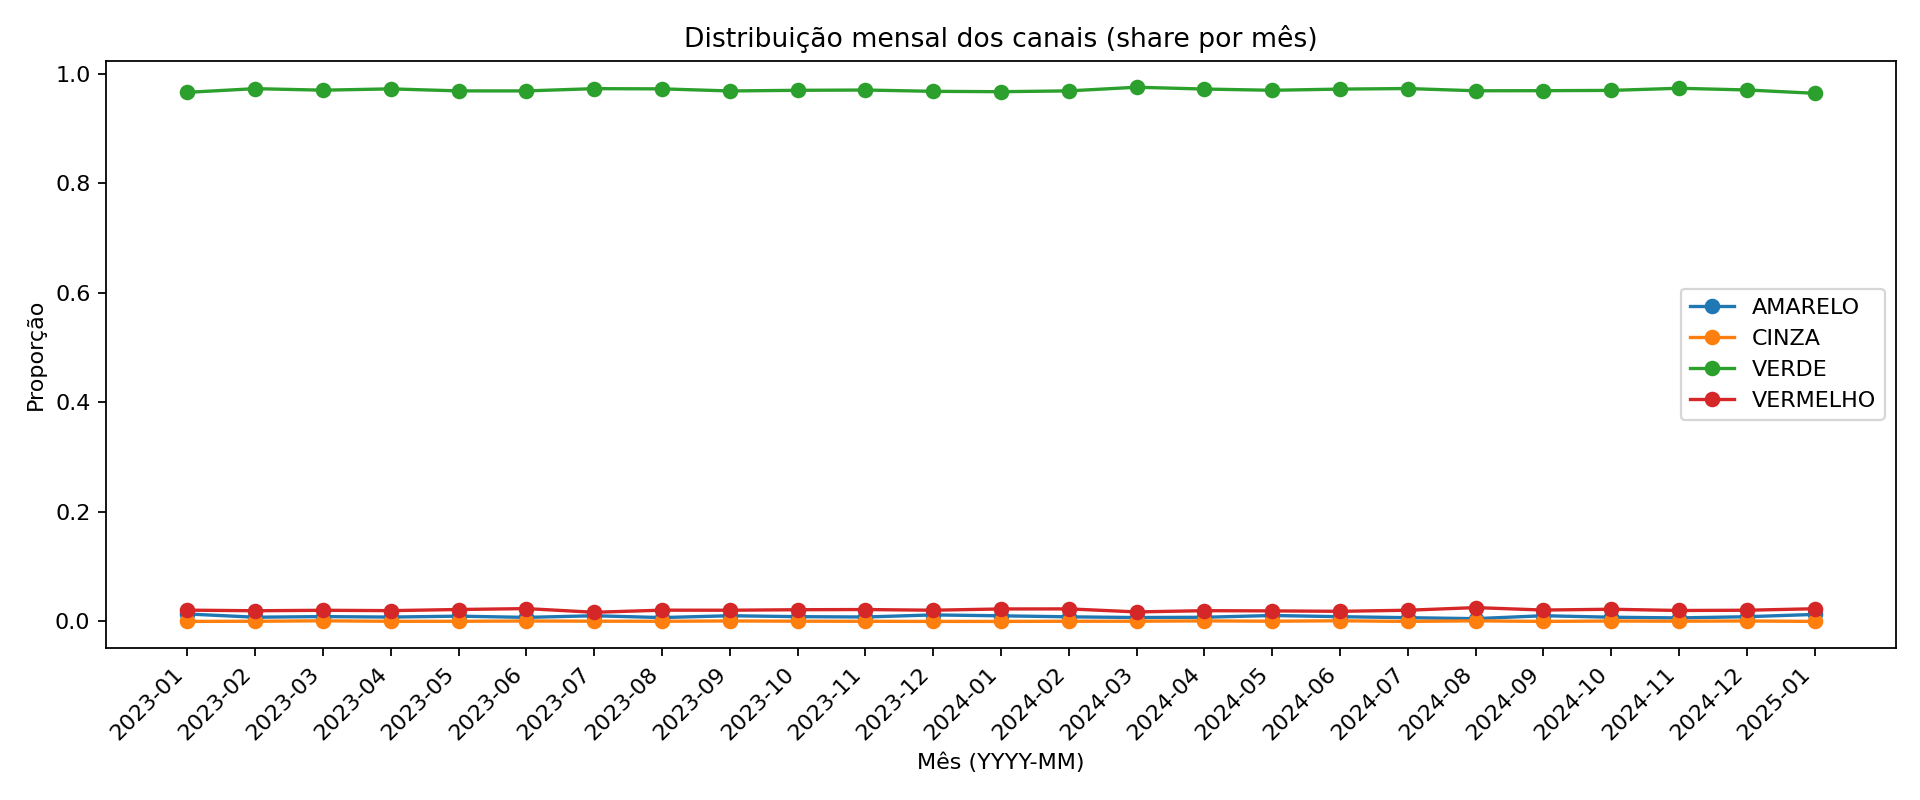

Source data for this figure (header and first rows):
ym, channel, n, total, pct
2023-01, AMARELO, 35, 2579, 0.01357
2023-01, VERDE, 2491, 2579, 0.9659
2023-01, VERMELHO, 53, 2579, 0.02055
2023-02, AMARELO, 26, 3391, 0.007667
2023-02, CINZA, 1, 3391, 0.0002949
2023-02, VERDE, 3298, 3391, 0.9726
2023-02, VERMELHO, 66, 3391, 0.01946
2023-03, AMARELO, 48, 5464, 0.008785
2023-03, CINZA, 6, 5464, 0.001098
2023-03, VERDE, 5299, 5464, 0.9698
2023-03, VERMELHO, 111, 5464, 0.02031
2023-04, AMARELO, 37, 4674, 0.007916
2023-04, CINZA, 1, 4674, 0.0002139
2023-04, VERDE, 4544, 4674, 0.9722
2023-04, VERMELHO, 92, 4674, 0.01968
2023-05, AMARELO, 52, 5426, 0.009583
2023-05, CINZA, 1, 5426, 0.0001843
2023-05, VERDE, 5255, 5426, 0.9685
2023-05, VERMELHO, 118, 5426, 0.02175
2023-06, AMARELO, 27, 3678, 0.007341
2023-06, CINZA, 3, 3678, 0.0008157
2023-06, VERDE, 3562, 3678, 0.9685
2023-06, VERMELHO, 86, 3678, 0.02338
2023-07, AMARELO, 26, 2516, 0.01033
2023-07, CINZA, 1, 2516, 0.0003975
2023-07, VERDE, 2447, 2516, 0.9726
2023-07, VERMELHO, 42, 2516, 0.01669
2023-08, AMARELO, 27, 3850, 0.007013
2023-08, CINZA, 1, 3850, 0.0002597
2023-08, VERDE, 3743, 3850, 0.9722
2023-08, VERMELHO, 79, 3850, 0.02052
2023-09, AMARELO, 37, 3573, 0.01036
2023-09, CINZA, 3, 3573, 0.0008396
2023-09, VERDE, 3460, 3573, 0.9684
2023-09, VERMELHO, 73, 3573, 0.02043
2023-10, AMARELO, 44, 5060, 0.008696
2023-10, CINZA, 2, 5060, 0.0003953
2023-10, VERDE, 4906, 5060, 0.9696
2023-10, VERMELHO, 108, 5060, 0.02134
2023-11, AMARELO, 42, 5213, 0.008057
2023-11, CINZA, 1, 5213, 0.0001918
2023-11, VERDE, 5057, 5213, 0.9701
2023-11, VERMELHO, 113, 5213, 0.02168
2023-12, AMARELO, 29, 2446, 0.01186
2023-12, VERDE, 2367, 2446, 0.9677
2023-12, VERMELHO, 50, 2446, 0.02044
2024-01, AMARELO, 27, 2638, 0.01024
2024-01, VERDE, 2551, 2638, 0.967
2024-01, VERMELHO, 60, 2638, 0.02274
2024-02, AMARELO, 30, 3590, 0.008357
2024-02, CINZA, 1, 3590, 0.0002786
2024-02, VERDE, 3477, 3590, 0.9685
2024-02, VERMELHO, 82, 3590, 0.02284
2024-03, AMARELO, 36, 5073, 0.007096
2024-03, CINZA, 2, 5073, 0.0003942
2024-03, VERDE, 4947, 5073, 0.9752
2024-03, VERMELHO, 88, 5073, 0.01735
2024-04, AMARELO, 39, 5153, 0.007568
2024-04, CINZA, 5, 5153, 0.0009703
2024-04, VERDE, 5008, 5153, 0.9719
... 34 more rows
